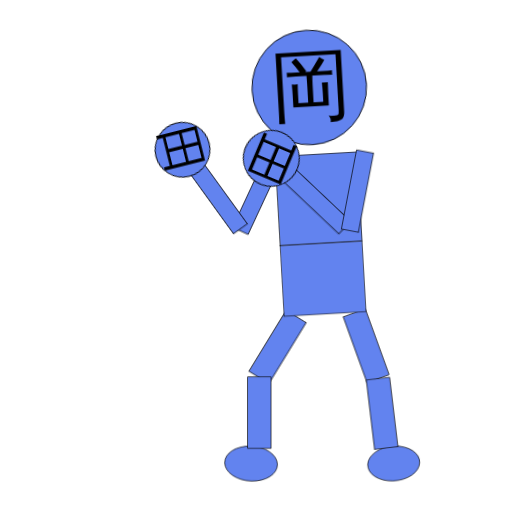
t = 0.00 s
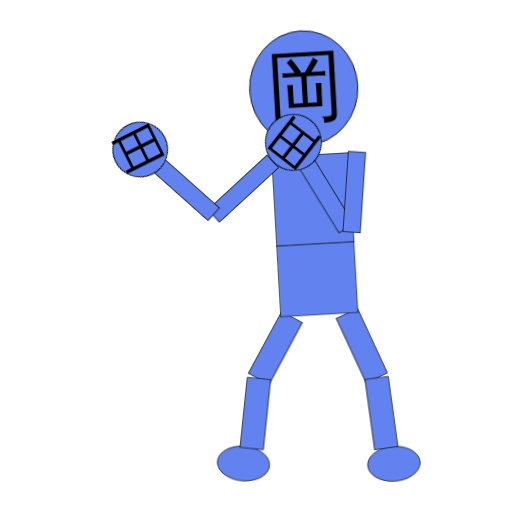
t = 0.33 s
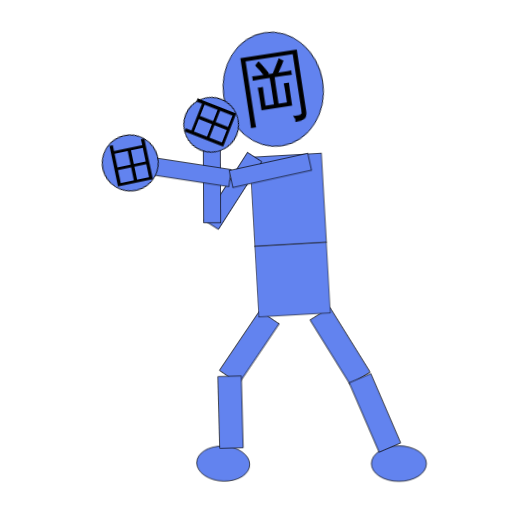
t = 0.67 s
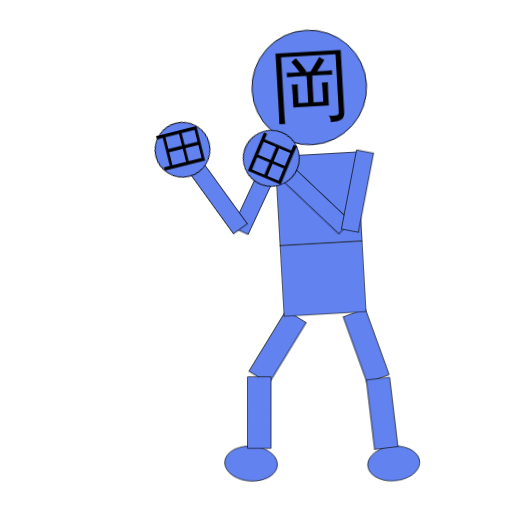
t = 1.00 s
t = 1.25 s: frame unchanged from t = 1.00 s, image omitted
t = 1.75 s: frame unchanged from t = 1.00 s, image omitted

The animated SVG that drew these frames (rendered in a browser with its animation timeline set to each time). Animation: 15 CSS @keyframes rules; one cycle of 2.00 s, repeats indefinitely.

<?xml version = "1.0" standalone = "no"?>
<svg xmlns:dc="http://purl.org/dc/elements/1.1/" xmlns:cc="http://creativecommons.org/ns#" xmlns:rdf="http://www.w3.org/1999/02/22-rdf-syntax-ns#" xmlns:svg="http://www.w3.org/2000/svg" xmlns="http://www.w3.org/2000/svg" xmlns:sodipodi="http://sodipodi.sourceforge.net/DTD/sodipodi-0.dtd" xmlns:inkscape="http://www.inkscape.org/namespaces/inkscape" viewBox="0 0 200 200" version="1.1" id="svg8" inkscape:version="1.0.1 (3bc2e813f5, 2020-09-07)" sodipodi:docname="okada-man.svg" xmlns:xlink="http://www.w3.org/1999/xlink" class="bhczB8IVbxKaV-0" width="200px" height="200px"><style>@keyframes ba-bhczB8IVbxKaV-17 {0%{transform:matrix(0.99839,-0.05666,0.05666,0.99839,-7.87342,14.6499);} 3.33%{transform:matrix(0.99314,-0.05636,0.05666,0.99839,-7.56817,14.6209);} 6.67%{transform:matrix(0.89995,-0.05107,0.05666,0.99839,-2.03057,14.9713);} 10%{transform:matrix(0.88802,-0.05039,0.05666,0.99839,-1.28854,15.1305);} 13.33%{transform:matrix(0.88954,-0.05048,0.05666,0.99839,-1.38335,15.1089);} 16.67%{transform:matrix(0.943,-0.05351,0.05666,0.99839,-4.63187,14.6085);} 20%{transform:matrix(0.99646,-0.05655,0.05666,0.99839,-7.7612,14.6386);} 23.33%{transform:matrix(0.99619,-0.05653,0.05666,0.99839,-7.88564,14.6429);} 26.67%{transform:matrix(0.87406,-0.0496,0.05666,0.99839,-8.55948,14.3369);} 30%{transform:matrix(0.87185,-0.04948,0.05666,0.99839,-8.57153,14.3328);} 36.67%{transform:matrix(0.87185,-0.04948,0.05666,0.99839,-8.57153,14.3328);} 40%{transform:matrix(0.88451,-0.05019,0.05666,0.99839,-8.5023,14.3568);} 43.33%{transform:matrix(0.92247,-0.05235,0.05666,0.99839,-8.2936,14.439);} 46.67%{transform:matrix(0.96043,-0.0545,0.05666,0.99839,-8.08379,14.5367);} 50%{transform:matrix(0.99839,-0.05666,0.05666,0.99839,-7.87342,14.6499);} 100%{transform:matrix(0.99839,-0.05666,0.05666,0.99839,-7.87342,14.6499);}}.bhczB8IVbxKaV-17{animation-name:ba-bhczB8IVbxKaV-17;}@keyframes ba-bhczB8IVbxKaV-20 {0%{transform:matrix(0.99839,-0.05666,0.05666,0.99839,-7.87342,14.6499);} 3.33%{transform:matrix(0.99314,-0.05636,0.05666,0.99839,-7.56817,14.6209);} 6.67%{transform:matrix(0.89995,-0.05107,0.05666,0.99839,-2.03057,14.9713);} 10%{transform:matrix(0.88802,-0.05039,0.05666,0.99839,-1.28854,15.1305);} 13.33%{transform:matrix(0.88954,-0.05048,0.05666,0.99839,-1.38335,15.1089);} 16.67%{transform:matrix(0.943,-0.05351,0.05666,0.99839,-4.63187,14.6085);} 20%{transform:matrix(0.99646,-0.05655,0.05666,0.99839,-7.7612,14.6386);} 23.33%{transform:matrix(0.99609,-0.0582,0.05832,0.9983,-8.04367,14.829);} 26.67%{transform:matrix(0.86552,-0.13161,0.15033,0.98864,-17.0989,24.0132);} 30%{transform:matrix(0.86311,-0.13272,0.15198,0.98838,-17.2564,24.1656);} 36.67%{transform:matrix(0.86311,-0.13272,0.15198,0.98838,-17.2564,24.1656);} 40%{transform:matrix(0.87689,-0.12624,0.14249,0.9898,-16.35,23.2847);} 43.33%{transform:matrix(0.91793,-0.1053,0.11397,0.99348,-13.5916,20.5471);} 46.67%{transform:matrix(0.95847,-0.0821,0.08535,0.99635,-10.7685,17.6683);} 50%{transform:matrix(0.99839,-0.05666,0.05666,0.99839,-7.87342,14.6499);} 100%{transform:matrix(0.99839,-0.05666,0.05666,0.99839,-7.87342,14.6499);}}.bhczB8IVbxKaV-20{animation-name:ba-bhczB8IVbxKaV-20;}@keyframes ba-bhczB8IVbxKaV-22 {0%{transform:matrix(0.99839,-0.05666,0.05666,0.99839,-7.87342,14.6499);} 3.33%{transform:matrix(0.99314,-0.05636,0.05666,0.99839,-7.56817,14.6209);} 6.67%{transform:matrix(0.89995,-0.05107,0.05666,0.99839,-2.03057,14.9713);} 10%{transform:matrix(0.88802,-0.05039,0.05666,0.99839,-1.28854,15.1305);} 13.33%{transform:matrix(0.88954,-0.05048,0.05666,0.99839,-1.38335,15.1089);} 16.67%{transform:matrix(0.943,-0.05351,0.05666,0.99839,-4.63187,14.6085);} 20%{transform:matrix(0.99646,-0.05655,0.05666,0.99839,-7.7612,14.6386);} 23.33%{transform:matrix(0.99619,-0.05653,0.05666,0.99839,-7.88564,14.6429);} 26.67%{transform:matrix(0.87406,-0.0496,0.05666,0.99839,-8.55948,14.3369);} 30%{transform:matrix(0.87185,-0.04948,0.05666,0.99839,-8.57153,14.3328);} 36.67%{transform:matrix(0.87185,-0.04948,0.05666,0.99839,-8.57153,14.3328);} 40%{transform:matrix(0.88451,-0.05019,0.05666,0.99839,-8.5023,14.3568);} 43.33%{transform:matrix(0.92247,-0.05235,0.05666,0.99839,-8.2936,14.439);} 46.67%{transform:matrix(0.96043,-0.0545,0.05666,0.99839,-8.08379,14.5367);} 50%{transform:matrix(0.99839,-0.05666,0.05666,0.99839,-7.87342,14.6499);} 100%{transform:matrix(0.99839,-0.05666,0.05666,0.99839,-7.87342,14.6499);}}.bhczB8IVbxKaV-22{animation-name:ba-bhczB8IVbxKaV-22;}@keyframes ba-bhczB8IVbxKaV-24 {0%{transform:matrix(0.85215,0.52328,-0.49222,0.80456,103.332,-4.61956);} 3.33%{transform:matrix(0.85491,0.51876,-0.48723,0.80603,102.007,-4.46291);} 6.67%{transform:matrix(0.89841,0.43912,-0.40106,0.82564,79.5445,0.26991);} 10%{transform:matrix(0.90369,0.42815,-0.38962,0.82777,76.6554,1.13037);} 13.33%{transform:matrix(0.90302,0.42956,-0.39108,0.8275,77.0235,1.0179);} 16.67%{transform:matrix(0.87922,0.47639,-0.44083,0.81768,89.788,-2.35674);} 20%{transform:matrix(0.85317,0.52162,-0.49038,0.80511,102.844,-4.56345);} 23.33%{transform:matrix(0.85177,0.52389,-0.49287,0.80431,103.265,-4.62678);} 26.67%{transform:matrix(0.82875,0.5596,-0.53056,0.78821,100.111,-4.73565);} 30%{transform:matrix(0.82829,0.56028,-0.53128,0.78788,100.065,-4.73224);} 36.67%{transform:matrix(0.82829,0.56028,-0.53128,0.78788,100.065,-4.73224);} 40%{transform:matrix(0.83091,0.55639,-0.52716,0.78976,100.332,-4.74915);} 43.33%{transform:matrix(0.83842,0.545,-0.51511,0.79511,101.218,-4.76174);} 46.67%{transform:matrix(0.84549,0.53397,-0.50348,0.80003,102.223,-4.71819);} 50%{transform:matrix(0.85215,0.52328,-0.49222,0.80456,103.332,-4.61956);} 100%{transform:matrix(0.85215,0.52328,-0.49222,0.80456,103.332,-4.61956);}}.bhczB8IVbxKaV-24{animation-name:ba-bhczB8IVbxKaV-24;}@keyframes ba-bhczB8IVbxKaV-25 {0%{transform:matrix(0.95831,0.02512,0.02512,0.98486,-17.3841,1.45615);} 3.33%{transform:matrix(0.95733,0.02571,0.02571,0.98451,-17.7809,1.49105);} 6.67%{transform:matrix(0.93976,0.0363,0.0363,0.97813,-24.863,2.18315);} 10%{transform:matrix(0.93754,0.03764,0.03764,0.97732,-25.7708,2.2805);} 13.33%{transform:matrix(0.93782,0.03747,0.03747,0.97742,-25.6557,2.26825);} 16.67%{transform:matrix(0.94786,0.03142,0.03142,0.98107,-21.5824,1.84228);} 20%{transform:matrix(0.95795,0.02534,0.02534,0.98473,-17.53,1.46896);} 23.33%{transform:matrix(0.9584,0.02507,0.02507,0.9849,-17.6036,1.453);} 26.67%{transform:matrix(0.96341,0.02204,0.02204,0.98672,-29.7551,1.27674);} 30%{transform:matrix(0.96351,0.02199,0.02199,0.98675,-29.9743,1.27344);} 36.67%{transform:matrix(0.96351,0.02199,0.02199,0.98675,-29.9743,1.27344);} 40%{transform:matrix(0.96297,0.02231,0.02231,0.98656,-28.7163,1.29229);} 43.33%{transform:matrix(0.96139,0.02327,0.02327,0.98598,-24.9404,1.34768);} 46.67%{transform:matrix(0.95984,0.0242,0.0242,0.98542,-21.1626,1.40201);} 50%{transform:matrix(0.95831,0.02512,0.02512,0.98486,-17.3841,1.45615);} 100%{transform:matrix(0.95831,0.02512,0.02512,0.98486,-17.3841,1.45615);}}.bhczB8IVbxKaV-25{animation-name:ba-bhczB8IVbxKaV-25;}@keyframes ba-bhczB8IVbxKaV-26 {0%{transform:matrix(1,0.00009,0.00029,0.94318,-15.0411,14.1367);} 3.33%{transform:matrix(0.99995,0.00979,-0.00884,0.94179,-13.1059,13.589);} 6.67%{transform:matrix(0.98202,0.18877,-0.17275,0.90148,23.2802,7.22219);} 10%{transform:matrix(0.97685,0.21391,-0.19516,0.89381,28.555,6.83834);} 13.33%{transform:matrix(0.97755,0.21068,-0.19229,0.89482,27.8747,6.88101);} 16.67%{transform:matrix(0.99464,0.10338,-0.09557,0.924,5.71942,9.42192);} 20%{transform:matrix(0.99999,0.00366,-0.00307,0.94268,-14.33,13.9327);} 23.33%{transform:matrix(1,-0.00032,0.00068,0.9433,-15.3633,14.1449);} 26.67%{transform:matrix(0.99968,-0.02508,0.02415,0.94982,-33.6197,14.798);} 30%{transform:matrix(0.99967,-0.02556,0.02461,0.94994,-33.9576,14.8132);} 36.67%{transform:matrix(0.99967,-0.02556,0.02461,0.94994,-33.9576,14.8132);} 40%{transform:matrix(0.99974,-0.02282,0.022,0.94927,-32.023,14.7277);} 43.33%{transform:matrix(0.99989,-0.01484,0.01441,0.94726,-26.2799,14.494);} 46.67%{transform:matrix(0.99997,-0.00722,0.00718,0.94524,-20.622,14.2963);} 50%{transform:matrix(1,0.00009,0.00029,0.94318,-15.0411,14.1367);} 100%{transform:matrix(1,0.00009,0.00029,0.94318,-15.0411,14.1367);}}.bhczB8IVbxKaV-26{animation-name:ba-bhczB8IVbxKaV-26;}@keyframes ba-bhczB8IVbxKaV-27 {0%{transform:matrix(0.94415,-0.03365,-0.03365,0.97972,31.9607,8.94418);} 3.33%{transform:matrix(0.9452,-0.03302,-0.03302,0.9801,31.6804,8.78058);} 6.67%{transform:matrix(0.95964,-0.02432,-0.02432,0.98535,27.8142,6.52984);} 10%{transform:matrix(0.96091,-0.02355,-0.02355,0.98581,27.474,6.33037);} 13.33%{transform:matrix(0.96076,-0.02365,-0.02365,0.98575,27.5152,6.35456);} 16.67%{transform:matrix(0.95394,-0.02775,-0.02775,0.98328,29.3367,7.41755);} 20%{transform:matrix(0.94454,-0.03342,-0.03342,0.97986,31.8569,8.88356);} 23.33%{transform:matrix(0.94492,-0.03319,-0.03319,0.98,31.7904,8.82093);} 26.67%{transform:matrix(1,0,0,1,18.8559,-0.30094);} 30%{transform:matrix(1,0,0,1,18.8492,-0.37309);} 36.67%{transform:matrix(1,0,0,1,18.8492,-0.37309);} 40%{transform:matrix(1,0,0,1,18.8249,-0.07085);} 43.33%{transform:matrix(0.9783,-0.01308,-0.01308,0.99212,24.0399,3.45023);} 46.67%{transform:matrix(0.95931,-0.02452,-0.02452,0.98523,28.5142,6.50988);} 50%{transform:matrix(0.94415,-0.03365,-0.03365,0.97972,31.9607,8.94418);} 100%{transform:matrix(0.94415,-0.03365,-0.03365,0.97972,31.9607,8.94418);}}.bhczB8IVbxKaV-27{animation-name:ba-bhczB8IVbxKaV-27;}@keyframes ba-bhczB8IVbxKaV-28 {0%{transform:matrix(0.93947,-0.3426,0.31458,0.86869,-46.7288,71.8415);} 3.33%{transform:matrix(0.93677,-0.3499,0.32186,0.86753,-48.0245,72.9255);} 6.67%{transform:matrix(0.87441,-0.48516,0.45715,0.82706,-70.2353,97.2445);} 10%{transform:matrix(0.86445,-0.50269,0.47465,0.81915,-72.8403,100.983);} 13.33%{transform:matrix(0.86574,-0.50047,0.47243,0.82019,-72.5142,100.502);} 16.67%{transform:matrix(0.9067,-0.42175,0.39371,0.85052,-60.2662,84.8509);} 20%{transform:matrix(0.93848,-0.34528,0.31725,0.86828,-47.2053,72.2364);} 23.33%{transform:matrix(0.93764,-0.34755,0.31955,0.86799,-47.6714,72.5652);} 26.67%{transform:matrix(0.84651,-0.53237,0.53237,0.84651,-89.9065,98.9585);} 30%{transform:matrix(0.84917,-0.52811,0.52811,0.84917,-89.7417,97.9874);} 36.67%{transform:matrix(0.84917,-0.52811,0.52811,0.84917,-89.7417,97.9874);} 40%{transform:matrix(0.83122,-0.55594,0.55594,0.83122,-90.9715,104.439);} 43.33%{transform:matrix(0.86781,-0.49689,0.48148,0.84256,-77.3508,95.2021);} 46.67%{transform:matrix(0.9056,-0.42411,0.39921,0.85604,-62.4852,83.9607);} 50%{transform:matrix(0.93947,-0.3426,0.31458,0.86869,-46.7288,71.8415);} 100%{transform:matrix(0.93947,-0.3426,0.31458,0.86869,-46.7288,71.8415);}}.bhczB8IVbxKaV-28{animation-name:ba-bhczB8IVbxKaV-28;}@keyframes ba-bhczB8IVbxKaV-29 {0%{transform:matrix(0.99289,-0.11905,0.1095,0.91737,-9.5147,34.7072);} 3.33%{transform:matrix(0.99266,-0.12096,0.11144,0.91856,-9.9696,34.6438);} 6.67%{transform:matrix(0.98931,-0.14581,0.13743,0.93494,-16.005,33.6461);} 10%{transform:matrix(0.989,-0.14789,0.13967,0.93636,-16.5218,33.5498);} 13.33%{transform:matrix(0.98904,-0.14764,0.13939,0.93619,-16.4588,33.5611);} 16.67%{transform:matrix(0.99065,-0.13641,0.12744,0.92851,-13.6948,34.0795);} 20%{transform:matrix(0.9928,-0.11976,0.11022,0.91781,-9.6833,34.6837);} 23.33%{transform:matrix(0.99239,-0.12311,0.11338,0.91795,-10.3847,35.05);} 26.67%{transform:matrix(0.92305,-0.38469,0.38469,0.92305,-67.6673,64.9875);} 30%{transform:matrix(0.91818,-0.39616,0.39616,0.91818,-69.9461,67.5022);} 36.67%{transform:matrix(0.91818,-0.39616,0.39616,0.91818,-69.9461,67.5022);} 40%{transform:matrix(0.94559,-0.32538,0.32538,0.94559,-55.6382,52.4949);} 43.33%{transform:matrix(0.96681,-0.25551,0.24776,0.93826,-39.5062,45.9309);} 46.67%{transform:matrix(0.98213,-0.18819,0.1774,0.92773,-24.481,40.4503);} 50%{transform:matrix(0.99289,-0.11905,0.1095,0.91737,-9.5147,34.7072);} 100%{transform:matrix(0.99289,-0.11905,0.1095,0.91737,-9.5147,34.7072);}}.bhczB8IVbxKaV-29{animation-name:ba-bhczB8IVbxKaV-29;}@keyframes ba-bhczB8IVbxKaV-35 {0%{transform:matrix(0.42175,-0.90672,0.90672,0.42175,-53.1999,96.3368);} 3.33%{transform:matrix(0.45444,-0.89078,0.89078,0.45444,-52.5401,91.4309);} 6.67%{transform:matrix(0.93752,-0.34794,0.34794,0.93752,-2.95529,8.23195);} 10%{transform:matrix(0.98398,-0.17829,0.17829,0.98398,17.1438,-4.0396);} 13.33%{transform:matrix(0.88658,-0.46258,0.46258,0.88658,-16.4535,19.3669);} 16.67%{transform:matrix(0.73435,-0.67878,0.67878,0.73435,-37.1589,46.843);} 20%{transform:matrix(0.56971,-0.82185,0.82185,0.56971,-47.685,73.7366);} 23.33%{transform:matrix(0.42017,-0.90745,0.90745,0.42017,-53.4051,96.5517);} 26.67%{transform:matrix(0.5317,-0.84694,0.84694,0.5317,-59.009,78.8388);} 30%{transform:matrix(0.53915,-0.84221,0.84221,0.53915,-58.8382,77.6745);} 36.67%{transform:matrix(0.53915,-0.84221,0.84221,0.53915,-58.8382,77.6745);} 40%{transform:matrix(0.49977,-0.86616,0.86616,0.49977,-59.5301,83.7954);} 43.33%{transform:matrix(0.42713,-0.9042,0.9042,0.42713,-58.8802,94.9589);} 46.67%{transform:matrix(0.40704,-0.91341,0.91341,0.40704,-56.4276,98.2013);} 50%{transform:matrix(0.42175,-0.90672,0.90672,0.42175,-53.1999,96.3368);} 100%{transform:matrix(0.42175,-0.90672,0.90672,0.42175,-53.1999,96.3368);}}.bhczB8IVbxKaV-35{animation-name:ba-bhczB8IVbxKaV-35;}@keyframes ba-bhczB8IVbxKaV-36 {0%{transform:matrix(0.58604,0.81028,-0.81028,0.58604,172.893,64.319);} 3.33%{transform:matrix(0.59842,0.80119,-0.80119,0.59842,170.364,62.25);} 6.67%{transform:matrix(0.90663,0.42193,-0.42193,0.90663,99.0479,7.70335);} 10%{transform:matrix(0.95897,0.28352,-0.28352,0.95897,78.3689,-3.49943);} 13.33%{transform:matrix(0.85343,0.52122,-0.52122,0.85343,113.854,17.8562);} 16.67%{transform:matrix(0.74601,0.66594,-0.66594,0.74601,140.614,37.2418);} 20%{transform:matrix(0.65203,0.75819,-0.75819,0.65203,160.786,53.3796);} 23.33%{transform:matrix(0.57933,0.8151,-0.8151,0.57933,173.452,65.1795);} 26.67%{transform:matrix(0.01928,0.99982,-0.99982,0.01928,188.299,135.54);} 30%{transform:matrix(0.00405,0.99999,-0.99999,0.00405,188.005,137.403);} 36.67%{transform:matrix(0.00405,0.99999,-0.99999,0.00405,188.005,137.403);} 40%{transform:matrix(0.0883,0.9961,-0.9961,0.0883,189.224,127.054);} 43.33%{transform:matrix(0.29825,0.95449,-0.95449,0.29825,187.708,100.864);} 46.67%{transform:matrix(0.45861,0.88864,-0.88864,0.45861,181.59,80.5821);} 50%{transform:matrix(0.58604,0.81028,-0.81028,0.58604,172.893,64.319);} 100%{transform:matrix(0.58604,0.81028,-0.81028,0.58604,172.893,64.319);}}.bhczB8IVbxKaV-36{animation-name:ba-bhczB8IVbxKaV-36;}@keyframes ba-bhczB8IVbxKaV-37 {0%{transform:matrix(0.24372,0.96985,-0.96985,0.24372,172.893,64.319);} 3.33%{transform:matrix(0.25859,0.96599,-0.96599,0.25859,170.364,62.25);} 6.67%{transform:matrix(0.68547,0.7281,-0.7281,0.68547,99.0479,7.70335);} 10%{transform:matrix(0.78542,0.61896,-0.61896,0.78542,78.3689,-3.49943);} 13.33%{transform:matrix(0.59924,0.80057,-0.80057,0.59924,113.854,17.8562);} 16.67%{transform:matrix(0.44581,0.89513,-0.89513,0.44581,140.614,37.2418);} 20%{transform:matrix(0.32432,0.94595,-0.94595,0.32432,160.786,53.3796);} 23.33%{transform:matrix(0.2357,0.97183,-0.97183,0.2357,173.452,65.1795);} 26.67%{transform:matrix(-0.35291,0.93566,-0.93566,-0.35291,188.299,135.54);} 30%{transform:matrix(-0.36712,0.93017,-0.93017,-0.36712,188.005,137.403);} 36.67%{transform:matrix(-0.36712,0.93017,-0.93017,-0.36712,188.005,137.403);} 40%{transform:matrix(-0.28744,0.9578,-0.9578,-0.28744,189.224,127.054);} 43.33%{transform:matrix(-0.07703,0.99703,-0.99703,-0.07703,187.708,100.864);} 46.67%{transform:matrix(0.09631,0.99535,-0.99535,0.09631,181.59,80.5821);} 50%{transform:matrix(0.24372,0.96985,-0.96985,0.24372,172.893,64.319);} 100%{transform:matrix(0.24372,0.96985,-0.96985,0.24372,172.893,64.319);}}.bhczB8IVbxKaV-37{animation-name:ba-bhczB8IVbxKaV-37;}@keyframes ba-bhczB8IVbxKaV-42 {0%{transform:matrix(-0.72648,-0.68719,0.68719,-0.72648,217.223,317.931);} 3.33%{transform:matrix(-0.71083,-0.70337,0.70337,-0.71083,213.502,320.201);} 6.67%{transform:matrix(-0.2859,-0.95826,0.95826,-0.2859,116.394,345.291);} 10%{transform:matrix(-0.25143,-0.96788,0.96788,-0.25143,109.718,345.43);} 13.33%{transform:matrix(-0.25262,-0.96757,0.96757,-0.25262,109.794,345.392);} 16.67%{transform:matrix(-0.52421,-0.85159,0.85159,-0.52421,170.041,338.287);} 20%{transform:matrix(-0.72079,-0.69316,0.69316,-0.72079,215.867,318.774);} 23.33%{transform:matrix(-0.72705,-0.68658,0.68658,-0.72705,216.288,317.724);} 26.67%{transform:matrix(-0.98184,-0.18974,0.18974,-0.98184,241.663,215.771);} 30%{transform:matrix(-0.98842,-0.15176,0.15176,-0.98842,244.313,207.554);} 36.67%{transform:matrix(-0.98842,-0.15176,0.15176,-0.98842,244.313,207.554);} 40%{transform:matrix(-0.94874,-0.31606,0.31606,-0.94874,232.034,242.573);} 43.33%{transform:matrix(-0.84252,-0.53867,0.53867,-0.84252,214.102,287.919);} 46.67%{transform:matrix(-0.76366,-0.64562,0.64562,-0.76366,209.082,309.01);} 50%{transform:matrix(-0.72648,-0.68719,0.68719,-0.72648,217.223,317.931);} 100%{transform:matrix(-0.72648,-0.68719,0.68719,-0.72648,217.223,317.931);}}.bhczB8IVbxKaV-42{animation-name:ba-bhczB8IVbxKaV-42;}@keyframes ba-bhczB8IVbxKaV-43 {0%{transform:matrix(-0.18842,0.98209,-0.98209,-0.18842,211.296,-29.7648);} 3.33%{transform:matrix(-0.17299,0.98492,-0.98492,-0.17299,208.714,-31.0895);} 6.67%{transform:matrix(-0.06488,0.99789,-0.99789,-0.06488,187.144,-38.5696);} 10%{transform:matrix(-0.03149,0.9995,-0.9995,-0.03149,181.319,-40.4979);} 13.33%{transform:matrix(-0.03937,0.99923,-0.99923,-0.03937,182.63,-40.0393);} 16.67%{transform:matrix(-0.06691,0.99776,-0.99776,-0.06691,189.809,-38.9207);} 20%{transform:matrix(-0.18268,0.98317,-0.98317,-0.18268,210.339,-30.2628);} 23.33%{transform:matrix(-0.20617,0.97852,-0.97852,-0.20617,213.38,-28.1898);} 26.67%{transform:matrix(-0.96576,0.25945,-0.25945,-0.96576,264.488,129.624);} 30%{transform:matrix(-0.9767,0.2146,-0.2146,-0.9767,263.194,137.373);} 36.67%{transform:matrix(-0.9767,0.2146,-0.2146,-0.9767,263.194,137.373);} 40%{transform:matrix(-0.91081,0.41284,-0.41284,-0.91081,266.824,102.099);} 43.33%{transform:matrix(-0.7011,0.71306,-0.71306,-0.7011,259.375,42.2895);} 46.67%{transform:matrix(-0.46581,0.88488,-0.88488,-0.46581,240.736,1.48085);} 50%{transform:matrix(-0.18842,0.98209,-0.98209,-0.18842,211.296,-29.7648);} 100%{transform:matrix(-0.18842,0.98209,-0.98209,-0.18842,211.296,-29.7648);}}.bhczB8IVbxKaV-43{animation-name:ba-bhczB8IVbxKaV-43;}@keyframes ba-bhczB8IVbxKaV-44 {0%{transform:matrix(-0.92162,-0.38809,0.38809,-0.92162,217.223,317.931);} 3.33%{transform:matrix(-0.91265,-0.40874,0.40874,-0.91265,213.502,320.201);} 6.67%{transform:matrix(-0.60439,-0.79669,0.79669,-0.60439,116.394,345.291);} 10%{transform:matrix(-0.5755,-0.8178,0.8178,-0.5755,109.718,345.43);} 13.33%{transform:matrix(-0.5765,-0.8171,0.8171,-0.5765,109.794,345.392);} 16.67%{transform:matrix(-0.79002,-0.61308,0.61308,-0.79002,170.041,338.287);} 20%{transform:matrix(-0.91839,-0.39568,0.39568,-0.91839,215.867,318.774);} 23.33%{transform:matrix(-0.92195,-0.38732,0.38732,-0.92195,216.288,317.724);} 26.67%{transform:matrix(-0.98589,0.16737,-0.16737,-0.98589,241.663,215.771);} 30%{transform:matrix(-0.97871,0.20524,-0.20524,-0.97871,244.313,207.554);} 36.67%{transform:matrix(-0.97871,0.20524,-0.20524,-0.97871,244.313,207.554);} 40%{transform:matrix(-0.9993,0.03748,-0.03748,-0.9993,232.034,242.573);} 43.33%{transform:matrix(-0.97807,-0.20826,0.20826,-0.97807,214.102,287.919);} 46.67%{transform:matrix(-0.94183,-0.3361,0.3361,-0.94183,209.082,309.01);} 50%{transform:matrix(-0.92162,-0.38809,0.38809,-0.92162,217.223,317.931);} 100%{transform:matrix(-0.92162,-0.38809,0.38809,-0.92162,217.223,317.931);}}.bhczB8IVbxKaV-44{animation-name:ba-bhczB8IVbxKaV-44;}.bhczB8IVbxKaV-0 * {animation-duration:2s;animation-iteration-count:infinite;animation-timing-function:linear;}</style><g class="blendic-anim-group"/><g transform="matrix(0.84175,0,0,0.84175,35.8586,-33.67)"><defs id="defs2"><rect x="3.0238095" y="53.672619" width="65.767857" height="44.60119" id="rect945"/><perspective sodipodi:type="inkscape:persp3d" inkscape:vp_x="0 : 148.5 : 1" inkscape:vp_y="0 : 1000 : 0" inkscape:vp_z="210 : 148.5 : 1" inkscape:persp3d-origin="105 : 99 : 1" id="perspective905"/><rect x="3.0238094" y="53.672619" width="65.76786" height="44.601189" id="rect945-8"/><rect x="3.0238094" y="53.672619" width="65.76786" height="44.601189" id="rect958"/><rect x="3.0238094" y="53.672619" width="65.76786" height="44.601189" id="rect945-8-3"/><rect x="3.0238094" y="53.672619" width="65.76786" height="44.601189" id="rect1002"/></defs><namedview id="base" pagecolor="#ffffff" bordercolor="#666666" borderopacity="1.0" inkscape:pageopacity="0.0" inkscape:pageshadow="2" inkscape:zoom="0.7" inkscape:cx="315.19161" inkscape:cy="564.37158" inkscape:document-units="mm" inkscape:current-layer="layer1" inkscape:document-rotation="0" showgrid="false" inkscape:window-width="1920" inkscape:window-height="1057" inkscape:window-x="1072" inkscape:window-y="438" inkscape:window-maximized="1"/><metadata id="metadata5"><RDF><Work rdf:about=""><format>image/svg+xml</format><type rdf:resource="http://purl.org/dc/dcmitype/StillImage"/><title/></Work></RDF></metadata><g inkscape:label="レイヤー 1" inkscape:groupmode="layer" id="layer1"><rect style="fill:#6283ef;fill-opacity:1;stroke:#000000;stroke-width:0.295649;stroke-opacity:1;" id="Body" width="38.003311" height="41.512924" x="87.306015" y="103.07568" class="bhczB8IVbxKaV-17"/><g id="LegG.R"><rect style="fill:#6283ef;fill-opacity:1;stroke:#000000;stroke-width:0.310129;stroke-opacity:1;" id="rect841" width="10.834471" height="35.110306" x="87.313255" y="177.7574" class="bhczB8IVbxKaV-24"/><ellipse style="fill:#6283ef;fill-opacity:1;stroke:#000000;stroke-width:0.319123;stroke-opacity:1;" id="path835-6" cx="88.580261" cy="255.32341" rx="12.767043" ry="8.2413177" class="bhczB8IVbxKaV-25"/><rect style="fill:#6283ef;fill-opacity:1;stroke:#000000;stroke-width:0.310129;stroke-opacity:1;" id="rect841-9" width="10.834471" height="35.110306" x="87.313255" y="212.86771" class="bhczB8IVbxKaV-26"/></g><g id="LegG.L"><ellipse style="fill:#6283ef;fill-opacity:1;stroke:#000000;stroke-width:0.319123;stroke-opacity:1;" id="path835-6-2" cx="123.65464" cy="255.51111" rx="12.767043" ry="8.2413177" class="bhczB8IVbxKaV-27"/><rect style="fill:#6283ef;fill-opacity:1;stroke:#000000;stroke-width:0.310129;stroke-opacity:1;" id="rect841-0" width="10.834471" height="35.110306" x="114.42468" y="177.80034" class="bhczB8IVbxKaV-28"/><rect style="fill:#6283ef;fill-opacity:1;stroke:#000000;stroke-width:0.310129;stroke-opacity:1;" id="rect841-9-7" width="10.834471" height="35.110306" x="114.42468" y="212.91064" class="bhczB8IVbxKaV-29"/></g><g id="Head_g" class="bhczB8IVbxKaV-20"><circle style="fill:#6283ef;fill-opacity:1;fill-rule:evenodd;stroke:#000000;stroke-width:0.396001;stroke-opacity:1;" id="Head" cx="104.89338" cy="72.011482" r="26.588642"/><text xml:space="preserve" id="Oka" style="font-style:normal;font-variant:normal;font-weight:normal;font-stretch:normal;font-size:31.75px;line-height:1.25;font-family:sans-serif;-inkscape-font-specification:'sans-serif, Normal';font-variant-ligatures:normal;font-variant-caps:normal;font-variant-numeric:normal;font-variant-east-asian:normal;white-space:pre;shape-inside:url(#rect945);fill:#000000;fill-opacity:1;stroke:none;" transform="matrix(1.15736,0,0,1.15736,83.6835,-14.0743)"><tspan x="3.0234375" y="84.925781"><tspan style="font-style:normal;font-variant:normal;font-weight:normal;font-stretch:normal;font-size:31.75px;font-family:sans-serif;-inkscape-font-specification:'sans-serif, Normal';font-variant-ligatures:normal;font-variant-caps:normal;font-variant-numeric:normal;font-variant-east-asian:normal;">岡</tspan><tspan style="font-style:normal;font-variant:normal;font-weight:normal;font-stretch:normal;font-size:31.75px;font-family:sans-serif;-inkscape-font-specification:'sans-serif, Normal';font-variant-ligatures:normal;font-variant-caps:normal;font-variant-numeric:normal;font-variant-east-asian:normal;"/></tspan></text></g><g id="ArmG.R"><rect style="fill:#6283ef;fill-opacity:1;stroke:#000000;stroke-width:0.312985;stroke-opacity:1;" id="Arm_1.R" width="37.420261" height="8.0030365" x="5.457478" y="128.17" transform="matrix(0.92868,-0.37089,0.37089,0.92868,0,0)" class="bhczB8IVbxKaV-35"/><rect style="fill:#6283ef;fill-opacity:1;stroke:#000000;stroke-width:0.312985;stroke-opacity:1;" id="Arm_2.R" width="37.420261" height="8.0030365" x="-31.962782" y="128.17" transform="matrix(0.92868,-0.37089,0.37089,0.92868,0,0)" class="bhczB8IVbxKaV-36"/><g id="Hand_g.R" class="bhczB8IVbxKaV-37"><circle style="fill:#6283ef;fill-opacity:1;stroke:#000000;stroke-width:0.396001;stroke-opacity:1;" id="Hand.R" cx="4.478837" cy="107.36874" r="12.728604" transform="matrix(0.92868,-0.37089,0.37089,0.92868,-32.0408,39.8084)"/><text xml:space="preserve" id="Da.R" style="font-style:normal;font-variant:normal;font-weight:normal;font-stretch:normal;font-size:25.4px;line-height:1.25;font-family:sans-serif;-inkscape-font-specification:'sans-serif, Normal';font-variant-ligatures:normal;font-variant-caps:normal;font-variant-numeric:normal;font-variant-east-asian:normal;white-space:pre;shape-inside:url(#rect945-8);fill:#000000;fill-opacity:1;stroke:none;" transform="matrix(0.86366,0,0,0.86366,-1.78038,77.8799)"><tspan x="3.0234375" y="78.675"><tspan style="font-style:normal;font-variant:normal;font-weight:normal;font-stretch:normal;font-size:25.4px;font-family:sans-serif;-inkscape-font-specification:'sans-serif, Normal';font-variant-ligatures:normal;font-variant-caps:normal;font-variant-numeric:normal;font-variant-east-asian:normal;">田</tspan></tspan></text></g></g><rect style="fill:#6283ef;fill-opacity:1;stroke:#000000;stroke-width:0.263119;stroke-opacity:1;" id="Pervis" width="38.035839" height="32.852001" x="87.239571" y="144.52217" class="bhczB8IVbxKaV-22"/><g id="ArmG.L"><rect style="fill:#6283ef;fill-opacity:1;stroke:#000000;stroke-width:0.312985;stroke-opacity:1;" id="Arm_2.L" width="37.420261" height="8.0030365" x="190.92914" y="52.534039" transform="matrix(0.93623,0.35139,-0.35139,0.93623,0,0)" class="bhczB8IVbxKaV-42"/><rect style="fill:#6283ef;fill-opacity:1;stroke:#000000;stroke-width:0.312985;stroke-opacity:1;" id="Arm_1.L" width="37.420261" height="8.0030365" x="153.50887" y="52.534039" transform="matrix(0.93623,0.35139,-0.35139,0.93623,0,0)" class="bhczB8IVbxKaV-43"/><g id="Hand_g.L" class="bhczB8IVbxKaV-44"><circle style="fill:#6283ef;fill-opacity:1;stroke:#000000;stroke-width:0.396001;stroke-opacity:1;" id="path837" cx="209.55081" cy="107.08588" r="13.011463" transform="matrix(0.93623,0.35139,-0.35139,0.93623,44.2258,-37.4387)"/><text xml:space="preserve" id="Da.L" style="font-style:normal;font-variant:normal;font-weight:normal;font-stretch:normal;font-size:25.4px;line-height:1.25;font-family:sans-serif;-inkscape-font-specification:'sans-serif, Normal';font-variant-ligatures:normal;font-variant-caps:normal;font-variant-numeric:normal;font-variant-east-asian:normal;white-space:pre;shape-inside:url(#rect945-8-3);fill:#000000;fill-opacity:1;stroke:none;" transform="matrix(0.86366,0,0,0.86366,189.436,75.9563)"><tspan x="3.0234375" y="78.675"><tspan style="font-style:normal;font-variant:normal;font-weight:normal;font-stretch:normal;font-size:25.4px;font-family:sans-serif;-inkscape-font-specification:'sans-serif, Normal';font-variant-ligatures:normal;font-variant-caps:normal;font-variant-numeric:normal;font-variant-east-asian:normal;">田</tspan></tspan></text></g></g></g></g></svg>